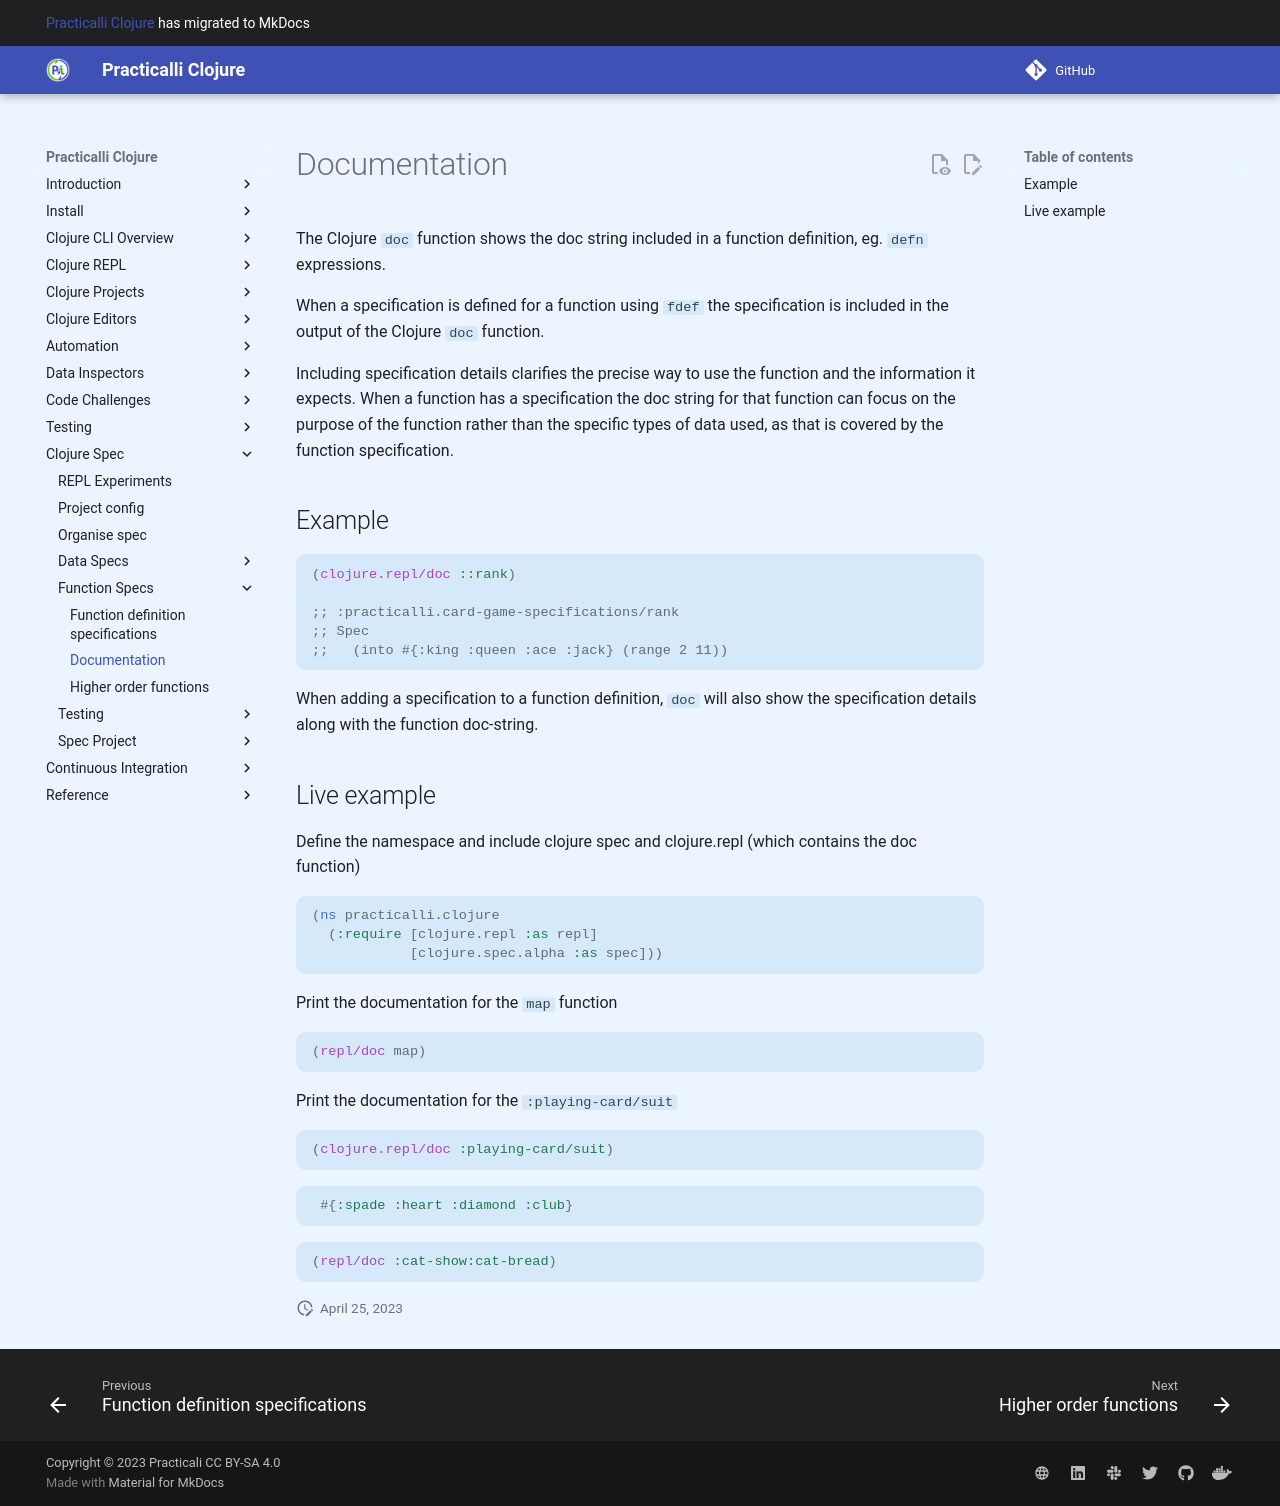

repository: practicalli/clojure · page: clojure-spec/functions/documentation/index.html · generator: mkdocs

# Documentation

The Clojure `doc` function shows the doc string included in a function definition, eg. `defn` expressions.

When a specification is defined for a function using `fdef` the specification is included in the output of the Clojure `doc` function.

Including specification details clarifies the precise way to use the function and the information it expects.  When a function has a specification the doc string for that function can focus on the purpose of the function rather than the specific types of data used, as that is covered by the function specification.

## Example

```clojure
(clojure.repl/doc ::rank)

;; :practicalli.card-game-specifications/rank
;; Spec
;;   (into #{:king :queen :ace :jack} (range 2 11))
```

When adding a specification to a function definition, `doc` will also show the specification details along with the function doc-string.

## Live example

Define the namespace and include clojure spec and clojure.repl (which contains the doc function)

```clojure
(ns practicalli.clojure
  (:require [clojure.repl :as repl]
            [clojure.spec.alpha :as spec]))
```

Print the documentation for the `map` function

```clojure
(repl/doc map)
```

Print the documentation for the `:playing-card/suit`

```clojure
(clojure.repl/doc :playing-card/suit)
```

```clojure
 #{:spade :heart :diamond :club}
```

```clojure
(repl/doc :cat-show:cat-bread)
```
